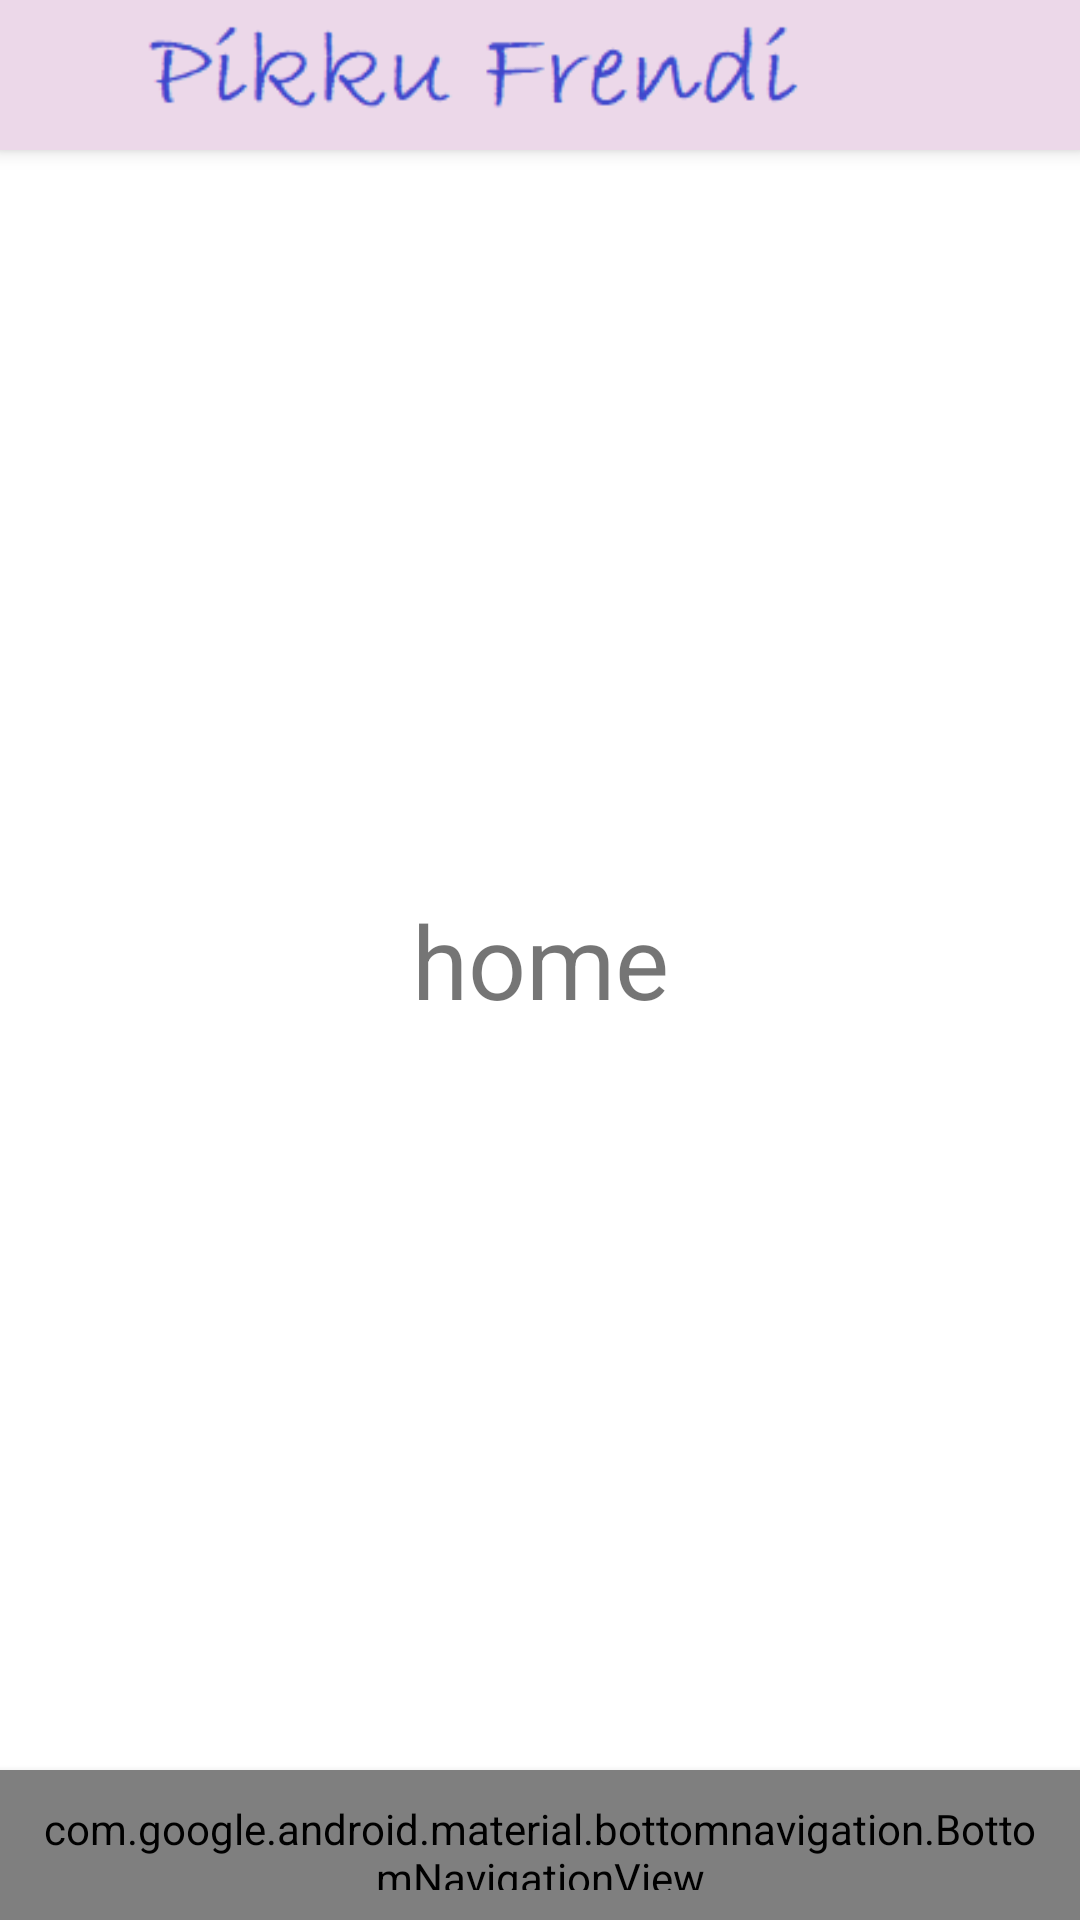

This screen was rendered from an Android layout file. Write that file and the resources it references.
<!-- AndroidManifest.xml: application theme Theme.Pikku_Frendi -->
<!-- res/layout/fragment_home.xml -->
<?xml version="1.0" encoding="utf-8"?>
    <androidx.constraintlayout.widget.ConstraintLayout
    xmlns:android="http://schemas.android.com/apk/res/android"
        xmlns:app="http://schemas.android.com/apk/res-auto"
        android:layout_width="match_parent"
        android:layout_height="match_parent"
        android:background="@color/white">

    <TextView
        android:layout_width="wrap_content"
        android:layout_height="wrap_content"
        android:text="home"
        android:textSize="34sp"
        app:layout_constraintBottom_toBottomOf="parent"
        app:layout_constraintEnd_toEndOf="parent"
        app:layout_constraintStart_toStartOf="parent"
        app:layout_constraintTop_toTopOf="parent"/>
    <include layout="@layout/logo"></include>
    <include layout="@layout/bottom_view"></include>
</androidx.constraintlayout.widget.ConstraintLayout>
<!-- res/layout/logo.xml (included above) -->
<merge
    xmlns:android="http://schemas.android.com/apk/res/android"
    xmlns:tools="http://schemas.android.com/tools"
    android:layout_width="match_parent"
    android:layout_height="match_parent"
    xmlns:app="http://schemas.android.com/apk/res-auto"
    tools:context=".HomeActivity"
    android:orientation="vertical"
    tools:override="true">

    <androidx.appcompat.widget.LinearLayoutCompat
        android:id="@+id/up_layout"
        android:layout_width="match_parent"
        android:layout_height="match_parent"
        tools:layout_editor_absoluteX="0dp"
        tools:layout_editor_absoluteY="0dp">

        <androidx.appcompat.widget.Toolbar
            android:id="@+id/toolbar"
            android:layout_width="match_parent"
            android:layout_height="50dp"
            android:layout_marginBottom="632dp"
            android:background="@color/viol"
            android:elevation="4dp"
            app:layout_constraintBottom_toTopOf="@+id/bottom_view"
            app:layout_constraintEnd_toEndOf="parent"
            app:layout_constraintStart_toStartOf="parent"
            app:layout_constraintTop_toTopOf="parent">

            <androidx.constraintlayout.widget.ConstraintLayout
                android:layout_width="match_parent"
                android:layout_height="wrap_content">

                <ImageView
                    android:id="@+id/logo_image"
                    android:layout_width="wrap_content"
                    android:layout_height="match_parent"
                    android:layout_marginEnd="56dp"
                    android:src="@drawable/logo"
                    app:layout_constraintBottom_toBottomOf="parent"
                    app:layout_constraintEnd_toEndOf="parent"
                    app:layout_constraintLeft_toLeftOf="parent"
                    app:layout_constraintTop_toTopOf="parent" />
            </androidx.constraintlayout.widget.ConstraintLayout>
        </androidx.appcompat.widget.Toolbar>

    </androidx.appcompat.widget.LinearLayoutCompat>
</merge>
<!-- res/layout/bottom_view.xml (included above) -->
<?xml version="1.0" encoding="utf-8"?>
<merge xmlns:android="http://schemas.android.com/apk/res/android"
    xmlns:app="http://schemas.android.com/apk/res-auto">
    <com.google.android.material.bottomnavigation.BottomNavigationView
        android:id="@+id/bottom_view"
        android:layout_width="match_parent"
        android:layout_height="50dp"
        android:background="@color/viol"
        app:layout_constraintBottom_toBottomOf="parent"
        android:layout_gravity="start"
        android:elevation="4dp"
        android:padding="10dp"
        app:menu="@menu/bottom_menu"
        app:itemIconSize="45dp"
        app:labelVisibilityMode="labeled"/>
</merge>
<!-- resources referenced by this layout -->
<resources>
  <color name="viol">#ecd8e9</color>
  <color name="white">#FFFFFFFF</color>
  <!-- drawable logo: png bitmap (drawable-v24, 2543 bytes) -->
  <style name="Theme.Pikku_Frendi" parent="Theme.AppCompat.Light.NoActionBar">
          
          <item name="colorPrimary">@color/design_default_color_primary</item>
          <item name="colorPrimaryDark">@color/design_default_color_primary_dark</item>
          <item name="colorOnPrimary">@color/white</item>
      </style>
</resources>
